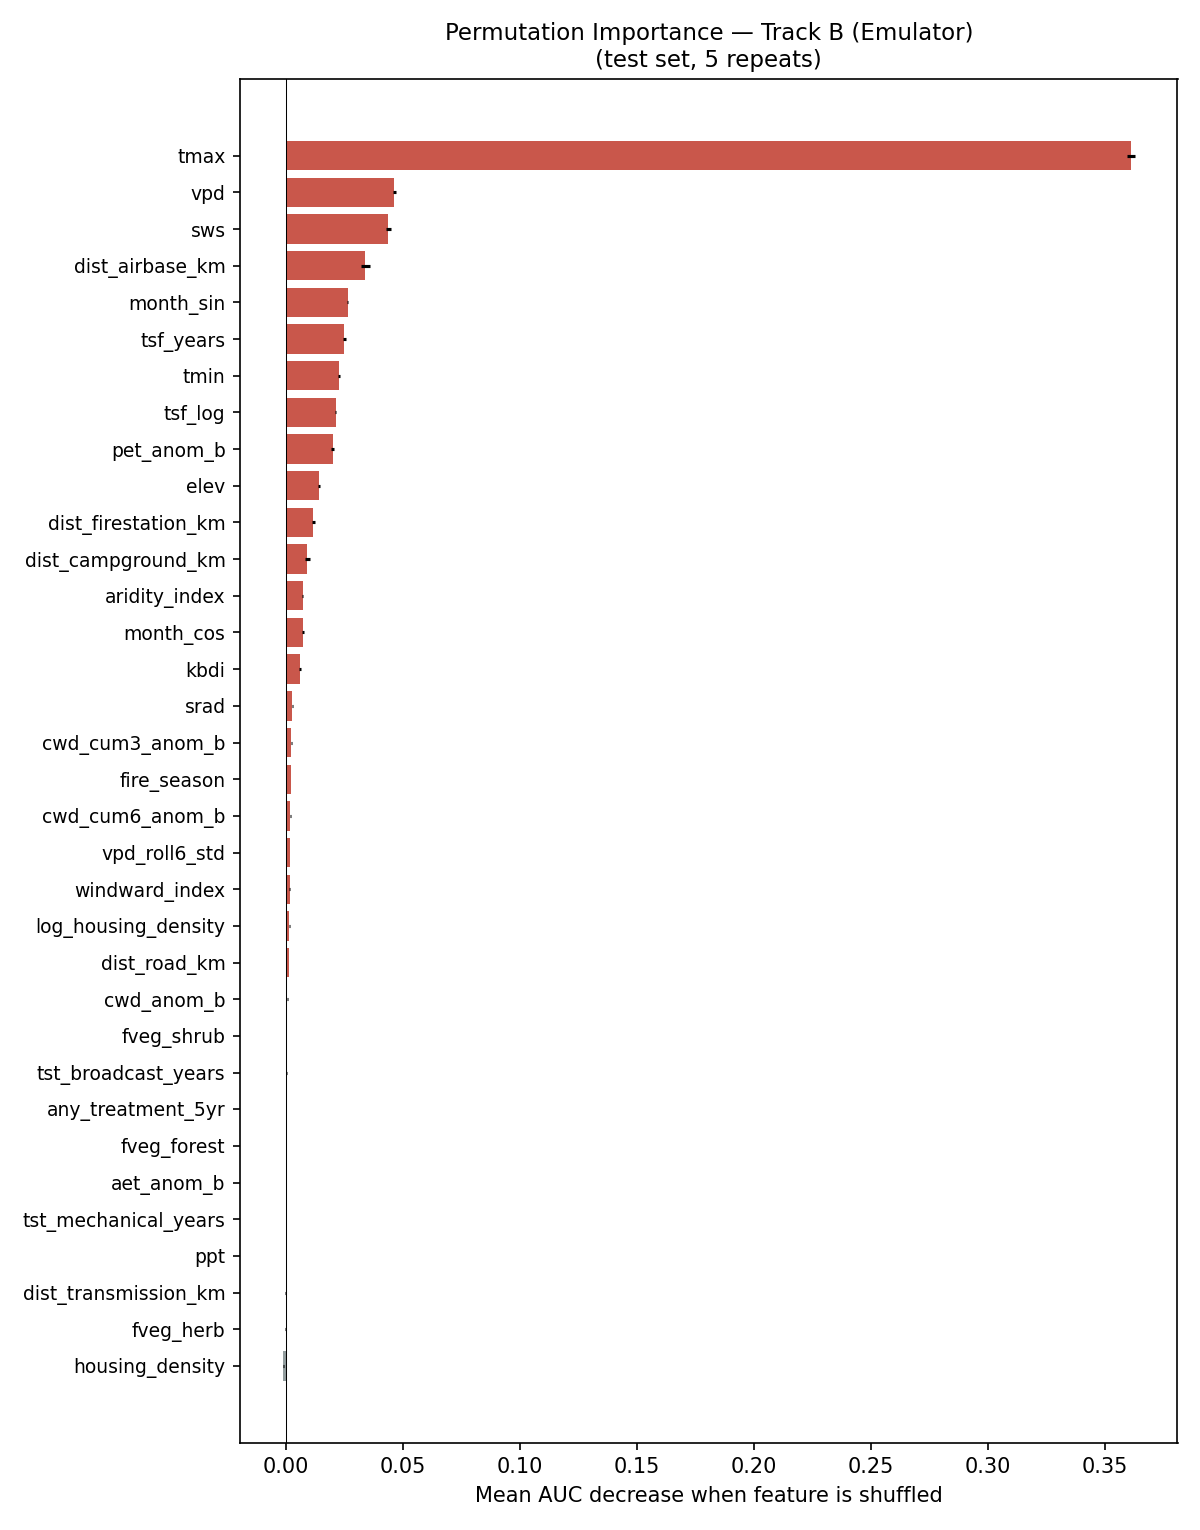

Data behind this chart, as committed beside it:
feature, importance_mean, importance_std
tmax, 0.3614, 0.001582
vpd, 0.04621, 0.0006738
sws, 0.04366, 0.0009925
dist_airbase_km, 0.03393, 0.001867
month_sin, 0.02631, 0.0002879
tsf_years, 0.02496, 0.0006953
tmin, 0.02265, 0.0005183
tsf_log, 0.02113, 0.000346
pet_anom_b, 0.01985, 0.0007369
elev, 0.01417, 0.0003565
dist_firestation_km, 0.01161, 0.0005802
dist_campground_km, 0.009069, 0.001051
aridity_index, 0.007143, 0.0001669
month_cos, 0.007093, 0.0003494
kbdi, 0.00585, 0.000473
srad, 0.002671, 0.0002572
cwd_cum3_anom_b, 0.00223, 9.4096323215728e-05
fire_season, 0.00211, 8.191128967499892e-05
cwd_cum6_anom_b, 0.00172, 0.0002431
vpd_roll6_std, 0.001594, 0.0001188
windward_index, 0.001574, 0.0001202
log_housing_density, 0.001427, 9.387944214746117e-05
dist_road_km, 0.001086, 5.152967956305159e-05
cwd_anom_b, 0.0005988, 3.201423588864018e-05
fveg_shrub, 0.0003415, 0.0001453
tst_broadcast_years, 0.000157, 5.37485600998337e-05
any_treatment_5yr, 2.0533227784724772e-08, 0.0
fveg_forest, 2.0533227784724772e-08, 0.0
aet_anom_b, 2.0533227784724772e-08, 0.0
tst_mechanical_years, 2.0533227784724772e-08, 0.0
ppt, -0.0001008, 6.496114825412113e-05
dist_transmission_km, -0.0001858, 0.0001838
fveg_herb, -0.0002144, 0.0001676
housing_density, -0.001225, 0.0002045
